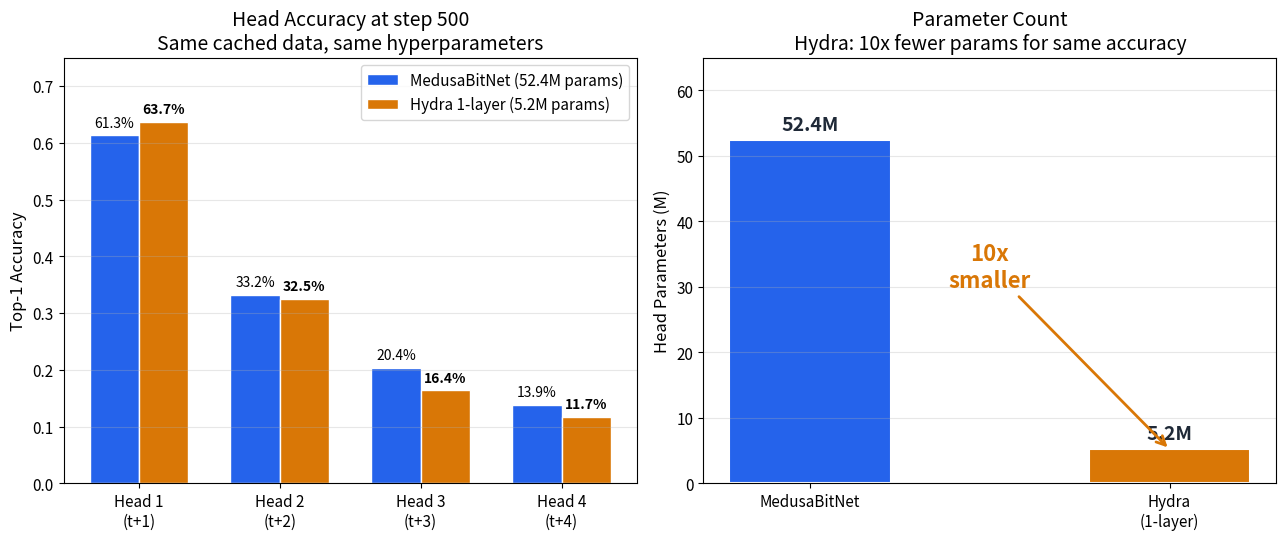

This chart was generated by the following Python code:
"""Generate Hydra vs MedusaBitNet ablation comparison chart."""
import matplotlib
matplotlib.use('Agg')
import matplotlib.pyplot as plt
import os

os.makedirs("figures", exist_ok=True)

plt.rcParams.update({
    'font.family': 'sans-serif', 'font.size': 11,
    'axes.titlesize': 14, 'axes.labelsize': 12,
    'figure.dpi': 200, 'savefig.bbox': 'tight',
})

C = {'blue': '#2563EB', 'gold': '#D97706', 'dark': '#1F2937', 'gray': '#6B7280'}

heads = ['Head 1\n(t+1)', 'Head 2\n(t+2)', 'Head 3\n(t+3)', 'Head 4\n(t+4)']
medusa_acc = [0.613, 0.332, 0.204, 0.139]  # avg of step 440 and 590
hydra_acc = [0.637, 0.325, 0.164, 0.117]

fig, axes = plt.subplots(1, 2, figsize=(13, 5.5))

# Left: acceptance bars
ax = axes[0]
x = range(len(heads))
w = 0.35
ax.bar([i - w/2 for i in x], medusa_acc, w, label='MedusaBitNet (52.4M params)', color=C['blue'], edgecolor='white')
ax.bar([i + w/2 for i in x], hydra_acc, w, label='Hydra 1-layer (5.2M params)', color=C['gold'], edgecolor='white')
for i, (m, h) in enumerate(zip(medusa_acc, hydra_acc)):
    ax.text(i - w/2, m + 0.015, f'{m*100:.1f}%', ha='center', fontsize=10)
    ax.text(i + w/2, h + 0.015, f'{h*100:.1f}%', ha='center', fontsize=10, fontweight='bold')
ax.set_xticks(x)
ax.set_xticklabels(heads)
ax.set_ylabel('Top-1 Accuracy')
ax.set_title('Head Accuracy at step 500\nSame cached data, same hyperparameters')
ax.legend(loc='upper right')
ax.set_ylim(0, 0.75)
ax.grid(axis='y', alpha=0.3)

# Right: params comparison
ax = axes[1]
models = ['MedusaBitNet', 'Hydra\n(1-layer)']
params = [52.4, 5.2]
colors = [C['blue'], C['gold']]
bars = ax.bar(models, params, color=colors, width=0.45, edgecolor='white', linewidth=1.5)
for bar, val in zip(bars, params):
    ax.text(bar.get_x() + bar.get_width()/2, bar.get_height() + 1.5,
            f'{val}M', ha='center', fontsize=14, fontweight='bold', color=C['dark'])
ax.set_ylabel('Head Parameters (M)')
ax.set_title('Parameter Count\nHydra: 10x fewer params for same accuracy')
ax.set_ylim(0, 65)
ax.grid(axis='y', alpha=0.3)
ax.annotate('10x\nsmaller', xy=(1, 5.2), xytext=(0.5, 30),
            fontsize=16, fontweight='bold', color=C['gold'],
            arrowprops=dict(arrowstyle='->', lw=2, color=C['gold']), ha='center')

plt.tight_layout()
fig.savefig('figures/ablation_comparison.png')
plt.close()
print("Saved figures/ablation_comparison.png")
